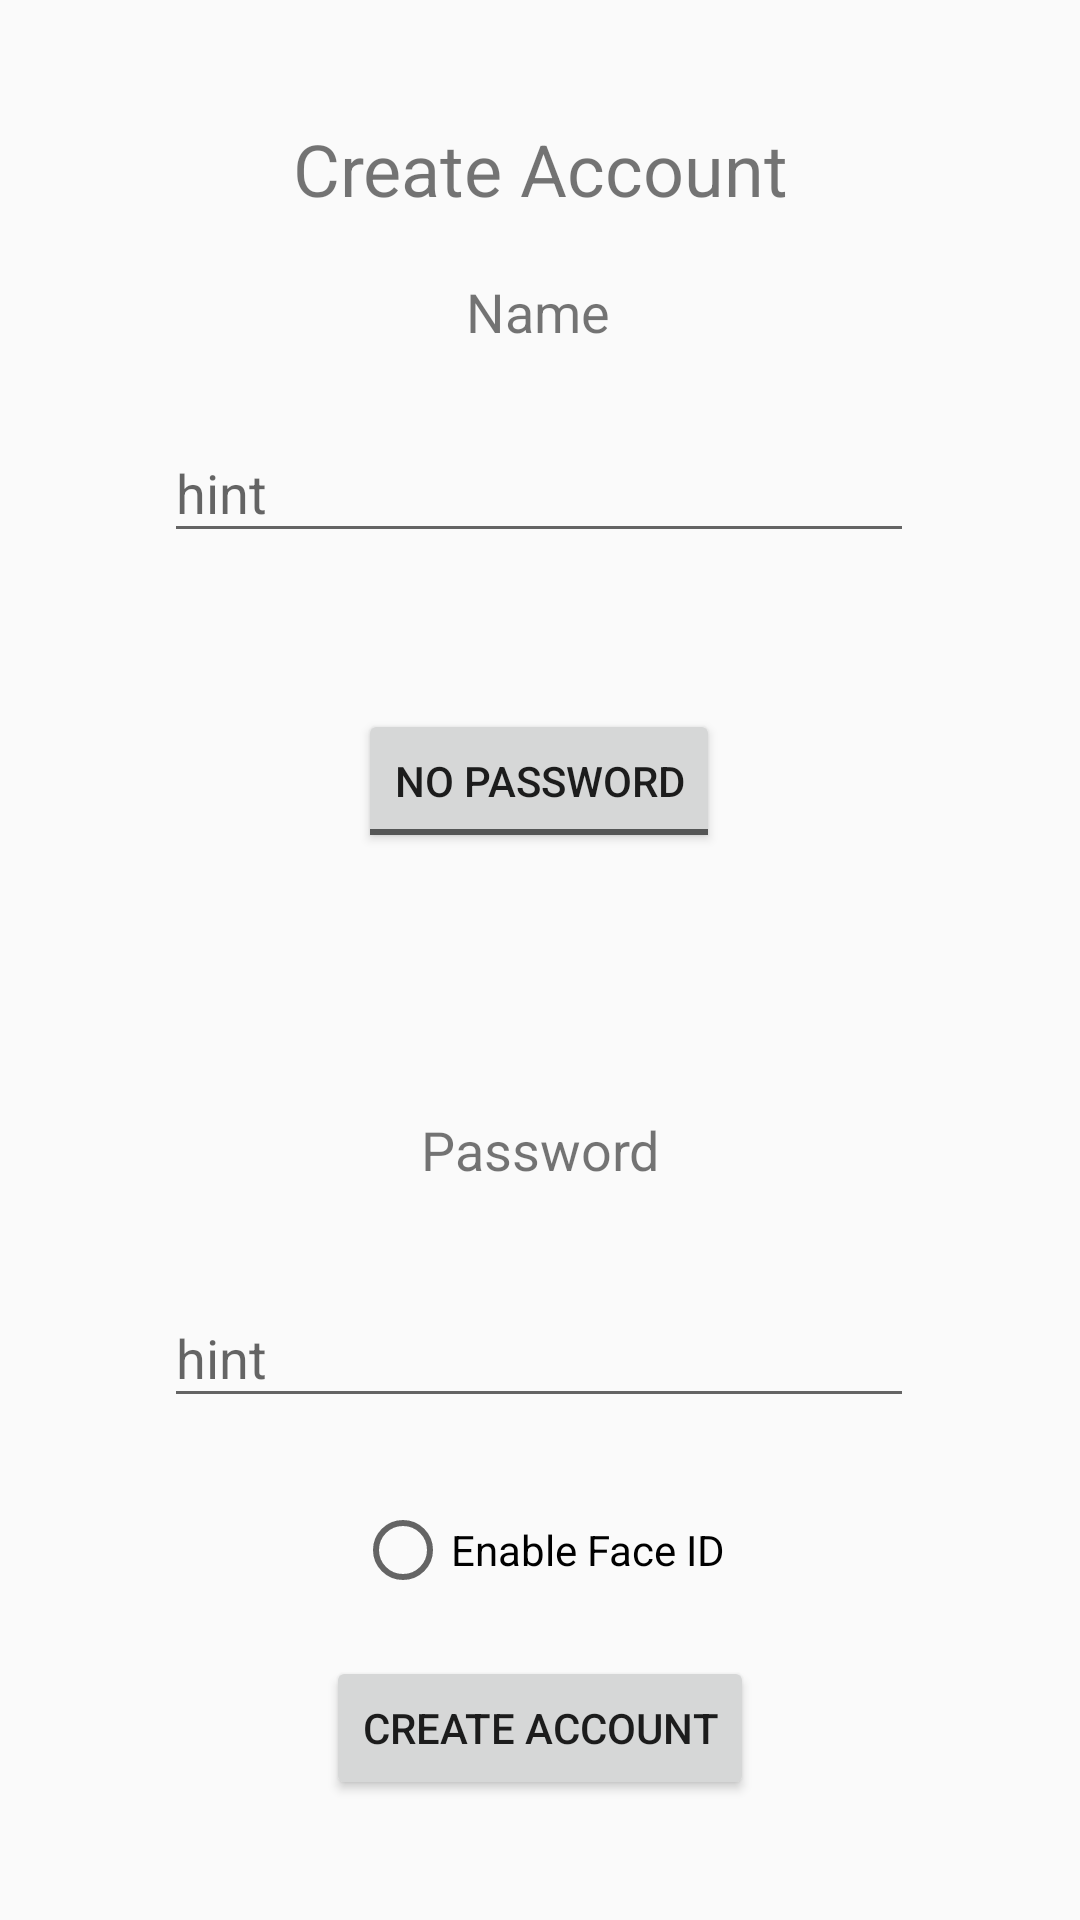

Android layout source for this screen:
<!-- AndroidManifest.xml: application theme AppTheme -->
<!-- res/layout/account_creation.xml -->
<?xml version="1.0" encoding="utf-8"?>
<androidx.constraintlayout.widget.ConstraintLayout xmlns:android="http://schemas.android.com/apk/res/android"
    xmlns:app="http://schemas.android.com/apk/res-auto"
    xmlns:tools="http://schemas.android.com/tools"
    android:layout_width="match_parent"
    android:layout_height="match_parent">

    <TextView
        android:id="@+id/createAccountTitleText"
        android:layout_width="wrap_content"
        android:layout_height="wrap_content"
        android:layout_marginTop="40dp"
        android:text="Create Account"
        android:textAlignment="center"
        android:textSize="24sp"
        app:layout_constraintEnd_toEndOf="parent"
        app:layout_constraintHorizontal_bias="0.5"
        app:layout_constraintStart_toStartOf="parent"
        app:layout_constraintTop_toTopOf="parent" />

    <com.google.android.material.textfield.TextInputLayout
        android:id="@+id/NameCreationInputLayout"
        android:layout_width="250dp"
        android:layout_height="wrap_content"
        android:layout_marginTop="132dp"
        app:layout_constraintEnd_toEndOf="parent"
        app:layout_constraintHorizontal_bias="0.496"
        app:layout_constraintStart_toStartOf="parent"
        app:layout_constraintTop_toTopOf="parent">

        <com.google.android.material.textfield.TextInputEditText
            android:id="@+id/createNameInput"
            android:layout_width="match_parent"
            android:layout_height="wrap_content"
            android:hint="hint" />
    </com.google.android.material.textfield.TextInputLayout>

    <ToggleButton
        android:id="@+id/passwordCreationToggle"
        android:layout_width="wrap_content"
        android:layout_height="wrap_content"
        android:layout_marginTop="52dp"
        android:textOff="No Password"
        android:textOn="Password"
        app:layout_constraintEnd_toEndOf="parent"
        app:layout_constraintHorizontal_bias="0.498"
        app:layout_constraintStart_toStartOf="parent"
        app:layout_constraintTop_toBottomOf="@+id/NameCreationInputLayout" />

    <com.google.android.material.textfield.TextInputLayout
        android:id="@+id/createPassword"
        android:layout_width="250dp"
        android:layout_height="wrap_content"
        android:layout_marginTop="136dp"
        app:layout_constraintEnd_toEndOf="parent"
        app:layout_constraintHorizontal_bias="0.496"
        app:layout_constraintStart_toStartOf="parent"
        app:layout_constraintTop_toBottomOf="@+id/passwordCreationToggle">

        <com.google.android.material.textfield.TextInputEditText
            android:id="@+id/createPasswordInput"
            android:layout_width="match_parent"
            android:layout_height="wrap_content"
            android:hint="hint" />
    </com.google.android.material.textfield.TextInputLayout>

    <TextView
        android:id="@+id/createPasswordLabel"
        android:layout_width="wrap_content"
        android:layout_height="wrap_content"
        android:layout_marginBottom="8dp"
        android:text="Password"
        android:textAlignment="center"
        android:textSize="18sp"
        app:layout_constraintBottom_toTopOf="@+id/createPassword"
        app:layout_constraintEnd_toEndOf="parent"
        app:layout_constraintStart_toStartOf="parent"
        app:layout_constraintTop_toTopOf="parent"
        app:layout_constraintVertical_bias="0.956" />

    <TextView
        android:id="@+id/createNameLabel"
        android:layout_width="wrap_content"
        android:layout_height="wrap_content"
        android:layout_marginBottom="16dp"
        android:text="Name"
        android:textAlignment="center"
        android:textSize="18sp"
        app:layout_constraintBottom_toTopOf="@+id/NameCreationInputLayout"
        app:layout_constraintEnd_toEndOf="parent"
        app:layout_constraintHorizontal_bias="0.498"
        app:layout_constraintStart_toStartOf="parent" />

    <RadioButton
        android:id="@+id/enableFaceID"
        android:layout_width="wrap_content"
        android:layout_height="wrap_content"
        android:layout_marginTop="28dp"
        android:text="Enable Face ID"
        app:layout_constraintEnd_toEndOf="parent"
        app:layout_constraintHorizontal_bias="0.5"
        app:layout_constraintStart_toStartOf="parent"
        app:layout_constraintTop_toBottomOf="@+id/createPassword" />

    <Button
        android:id="@+id/createAccountButton"
        android:layout_width="wrap_content"
        android:layout_height="wrap_content"
        android:layout_marginBottom="40dp"
        android:text="Create Account"
        app:layout_constraintBottom_toBottomOf="parent"
        app:layout_constraintEnd_toEndOf="parent"
        app:layout_constraintStart_toStartOf="parent" />

</androidx.constraintlayout.widget.ConstraintLayout>
<!-- resources referenced by this layout -->
<resources>
  <style name="AppTheme" parent="Theme.AppCompat.Light.DarkActionBar">
          
          <item name="colorPrimary">@color/colorPrimary</item>
          <item name="colorPrimaryDark">@color/colorPrimaryDark</item>
          <item name="colorSecondary">@color/colorSecondary</item>
      </style>
  <color name="colorPrimary">#aed581</color>
  <color name="colorPrimaryDark">#7da453</color>
  <color name="colorSecondary">#90caf9</color>
</resources>
